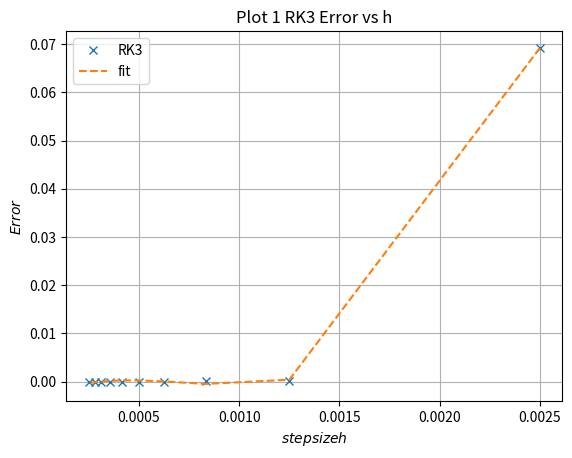
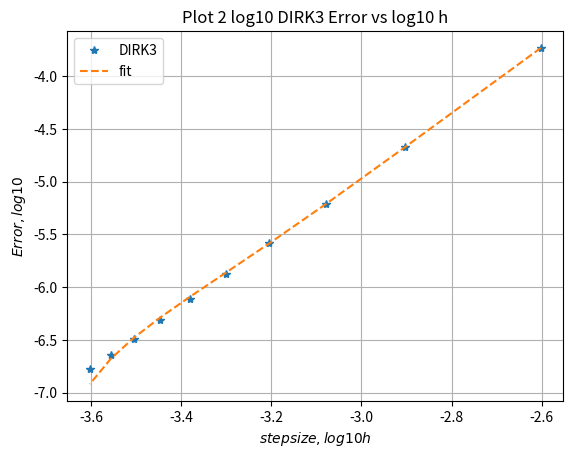
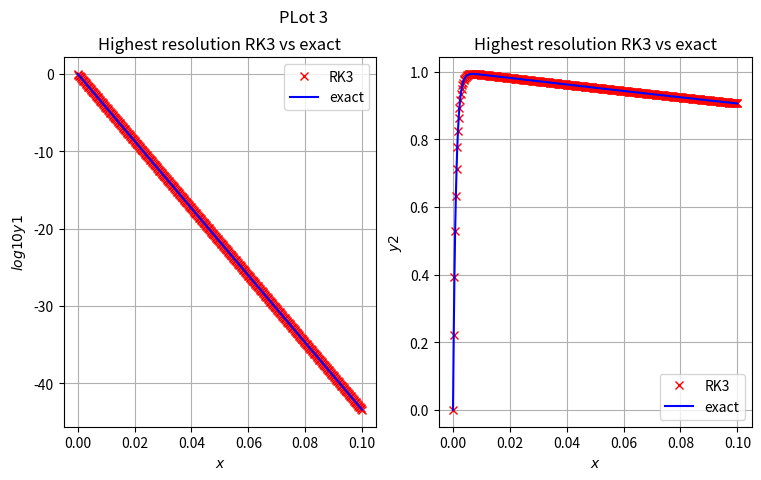
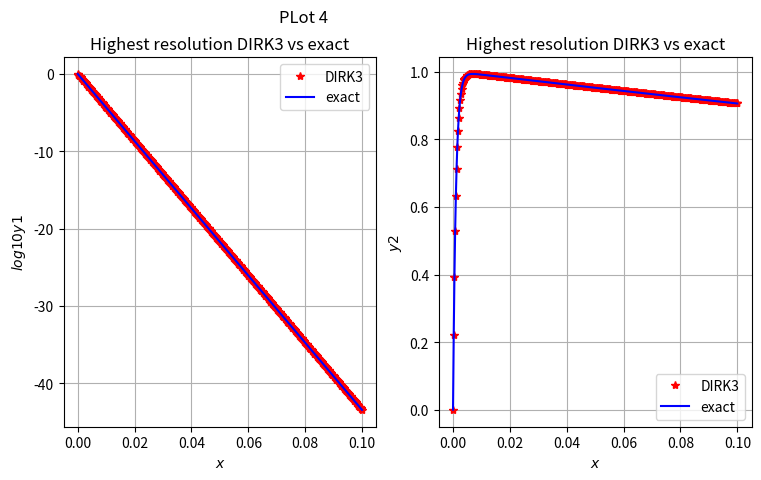
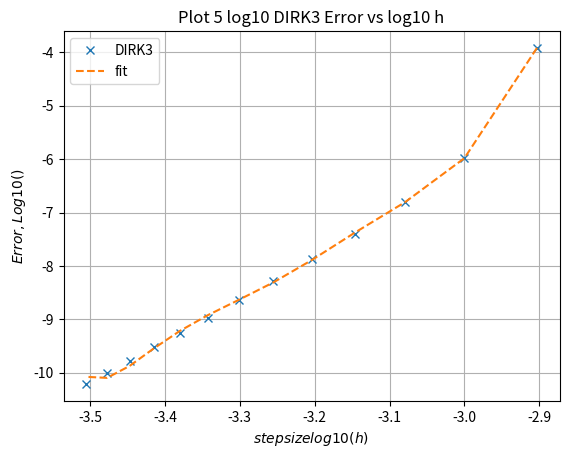
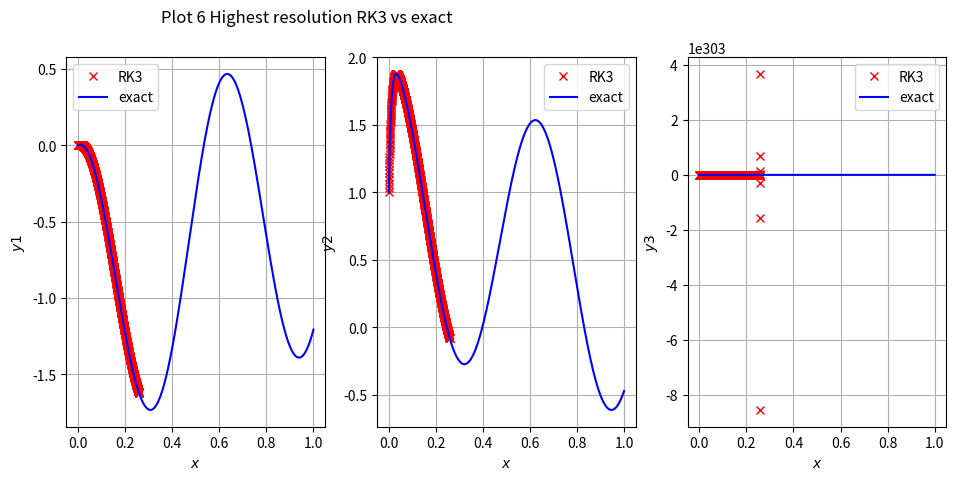
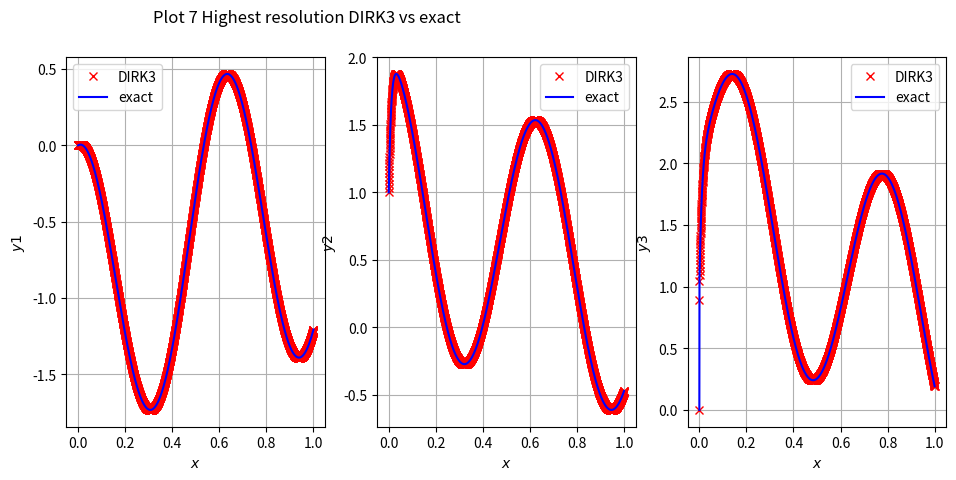

Python code for these plots, in order:
# -*- coding: utf-8 -*-
"""
Created on Mon Nov 29 01:43:00 2021

@author: xianli
"""

# -*- coding: utf-8 -*-
"""
Created on Sun Nov 28 16:50:22 2021

@author: xianli
"""
import numpy as np
import matplotlib.pyplot as plt
import math

"""
Demonstrate the correct implementation of the algorithms rk3 
 and dirk3 with 2 bvector inputs as function.
"""

def bvector1(x):
    """
    bvector1 function depends on input x and output is vector b(x)=0
    """
    X = x*0
    return X

def bvector2(x):
    """
    bvector2 function depends on input x and output is vector b(x) =
    [[cos (10x) − 10 sin (10x)],
    [199 cos (10x) − 10 sin (10x)],
    [208 cos (10x) + 10 000 sin (10x)]]

    """
    cos = np.cos(10*x)
    sin = np.sin(10*x)
    B = np.array([cos-10*sin, 199*cos-10*sin, 208*cos+10000*sin])
    return B

def rk3(A, bvector, y0, interval, N):
    """
    The function represent explicit 3rd order Runge-Kutta method for evenly 
    spaced grid, return numerical solution of an IVP using N interation on the 
    given interval using N+1 points (including endpoints) with initial value y0.
      
      Parameters (Inputs)
    ----------
    A : TYPE - Array
        Input matrix A is nxn matrix with constant coefficients
    
    bvector : TYPE -  Function
        Input bivector function depends only x and output is vector b
    
    y0 : TYPE - Array
        Initial data.
    
    interval : TYPE - List
        A list with start and end values.
    
    N : TYPE - Integer
        Number of steps the algorithm should take.
    
    Return (Outputs)
    -------
    x : TYPE - Array
        An array of the interval coordinate between steps
    y : TYPE - Array
        Contains the approximate solution for the rk3 method with dimension A
    """
    assert N > 1 # Steps must be more than 1
    assert type(A) == np.ndarray # input A only takes in array
    assert len(A) == y0.size # only accept array which fits the dimension  y0
    assert type(N) == int # input N only takes integer
    assert type(interval) == list #input interval only takes list
    

    h = (interval[1] - interval[0]) / N
    x = np.linspace(interval[0], interval[1], N+1)
    y = np.zeros((len(y0), N+1))
    b = bvector
    y[:, 0] = y0
    for n in range(N):
        y1 = y[:,n] + h*(np.dot(A,y[:,n])+b(x[n]))    
        y2 = 0.75*y[:,n] +0.25*y1+0.25*h*(np.dot(A,y1)+b(x[n]+h))
        y[:,n+1] = (1/3)*y[:,n]+(2/3)*y2+(2/3)*h*(np.dot(A,y2)+b(x[n]+h))
    return x, y

def dirk3(A, bvector, y0, interval, N):
    """
    The function represent two stage 3rd order diagonally implicit unge-Kutta method for 
    an uniform equispaced value,returns numerical solution of an IVP using N interation on \
    the given interval using N+1 points
    (including endpoints) with initial value y0.
      
      Parameters (Inputs)
    ----------
    A : TYPE - Array
        Input matrix A is nxn matrix with constant coefficients
    
    bvector : TYPE -  Function
        Input bivector function depends only x and output is vector b
    
    y0 : TYPE - Array
        Initial data.
    
    interval : TYPE - List
        A list with start and end values.
    
    N : TYPE - Integer
        Number of steps the algorithm should take.
    
    Return (Outputs)
    -------
    x : TYPE - Array
        An array of the interval coordinate between steps
    y : TYPE - Array
        An array containing the approximate solution for the rk3 method with dimension A
    
    """
    assert N > 1 # Steps must be more than 1
    assert type(A) == np.ndarray # input A only takes in array
    assert len(A) == y0.size # only accept array which fits the dimension  y0
    assert type(N) == int # input N only takes integer
    assert type(interval) == list #input interval only takes list
    
    h = (interval[1] - interval[0]) / N
    x = np.linspace(interval[0], interval[1], N+1)
    y = np.zeros((len(y0), N+1))
    #define constant
    mu = 0.5*(1-1/np.sqrt(3))
    nu = 0.5*(np.sqrt(3)-1)
    gamma = 3/(2*(3+np.sqrt(3)))
    lambd = 1.5*(1+np.sqrt(3))/(3+np.sqrt(3))
    #identity matrix
    I = np.identity(len(A))
    y = np.zeros((len(y0), N+1))
    b = bvector
    y[:, 0] = y0
    M = I - h*mu*A
    for n in range(N):
        y1 = np.dot(np.linalg.inv(M), (y[:,n]+h*mu*b(x[n]+h*mu)))
        y2 = np.dot(np.linalg.inv(M), (y1 +h*nu*(np.dot(A,y1)+ b(x[n]+h*mu)) + h*mu*b(x[n]+h*nu+2*h*mu)))
        y[:,n+1] = (1-lambd)*y[:,n] + lambd*y2+h*gamma*(np.dot(A,y2)+b(x[n]+h*nu+2*h*mu))
    return x, y  





def Q_3():
    """
    Q3 solves the IVP using rk3 and dirk3 in a test case with inputs of 
    a bvector1, interval1, A1, and initial value y0_1 
    Returns 4 plots: figure 1- rk3error vs h
                     figure 2- dirk3error vs h
                     figure 3- max resolution rk3 vs exact solution
                     figure 4- max resolution dirk3 vs exact solution
    """
   
    #defines the problem
    A1 = np.array([[-1000,0], [1000,-1]]) # n x n matrix 1
    interval1 = [0, 0.1] #interval input 1
    y0_1 = np.array([1,0]) #initial value 1
   
    
    Y1 = [] #empty list for rk3 error calculation 
    Y2 = [] #empty list for dirk3 error calculation 
    H1 = [] #empty list for h
    #computes error 
    for i in range(1,11):
        N = 40*i
        h = (interval1[1] - interval1[0]) / N
        x = np.linspace(interval1[0], interval1[1], N+1)
        ye = np.array([np.exp(-1000*x), (1000/999)*(np.exp(-x)-np.exp(-1000*x))]) #Solves exact value
#        Solve rk3
        x, y = rk3(A1, bvector1, y0_1, interval1 , N)
        H1.append(h)
        E =[] 
        for j in range(1,N):
            
            e = abs((y[1, j]-ye[1, j])/ye[1,j]) #calculate error for rk3
            E.append(e)
    
        error1 = h*sum(E)
        Y1.append(error1)
#        solve DIRK3
        x, y = dirk3(A1, bvector1,  y0_1, interval1 , N)
#        error calculation
        E =[] 
        for j in range(1,N):
            
            e = abs((y[1, j]-ye[1, j])/ye[1,j]) #calculate error for dirk3
            E.append(e)

            error2 = h*sum(E)
        Y2.append(error2)
        
    # polyfit to fit the curve
    z = np.polyfit(H1, Y1, 3)    
    p1 = np.poly1d(z)
    plt.figure(1)
    plt.plot(H1, Y1,'x', label='RK3')
    plt.plot(H1, p1(H1),'--', label='fit')
    #plot error normally because log-log error only fits at 6th order
    plt.title('Plot 1 RK3 Error vs h')
    plt.xlabel(r'$step size h$' )
    plt.ylabel(r'$Error$')

    plt.legend()
    plt.grid()
    plt.figure(2)
    #3rd order interpolation
    q = np.polyfit(H1, Y2, 3)    
    p2 = np.poly1d(q)
    # plot error on log10-log10 scale

    plt.plot(np.log10(H1), np.log10(Y2),'*', label='DIRK3')
    plt.plot(np.log10(H1), np.log10(p2(H1)),'--', label='fit')
    plt.legend()
    plt.title('Plot 2 log10 DIRK3 Error vs log10 h')
    plt.xlabel(r'$step size, log10 h$')
    plt.ylabel(r'$Error,log10 $')
    plt.grid()
    

#    Defines the input for max resolution
    N = 400
    h = (interval1[1] - interval1[0]) / N
    A1 = np.array([[-1000,0],[1000,-1]])
    x = np.linspace(interval1[0], interval1[1], N+1)
    #solves exact solution
    ye = np.array([np.exp(-1000*x),1000/999*np.exp(-x)-np.exp(-1000*x)])
     #Solves rk3
    x, y = rk3(A1, bvector1,  y0_1, interval1 , 400)
#    plot numerical vs exact
    plt.figure(3)
    plt.subplot(1, 2, 1) # 1x2 grid, 1st plot
    plt.plot(x, np.log10(y[0]), 'x', color='red', label='RK3')
    plt.plot(x, np.log10(ye[0]), '-', color='blue', label='exact')
    plt.legend()
    plt.title('Highest resolution RK3 vs exact')
    plt.xlabel(r'$x$')
    plt.ylabel(r'$log10 y1$')
    #plt.xlim(-5, 5)
    #plt.ylim(0, 0.85)
    plt.grid()
    #    plot numerical vs exact
    plt.subplot(1, 2, 2) # 1x2 grid, 2nd plot
    plt.plot(x, y[1], 'x', color='red', label='RK3')
    plt.plot(x, ye[1], '-', color='blue', label='exact')
    plt.title('Highest resolution RK3 vs exact')
    plt.legend()
    plt.xlabel(r'$x$')
    plt.ylabel(r'$y2$')
    #plt.xlim(-5, 5)
    #plt.ylim(0, 0.85)
    plt.grid()
    plt.suptitle('PLot 3')
    plt.subplots_adjust(right=1.2)
    
#    solves dirk3
    x, y = dirk3(A1, bvector1,  y0_1, interval1 , 400)
    #    plot numerical vs exact
    plt.figure(4)
    plt.subplot(1, 2, 1) # 1x2 grid, 2nd plot
    plt.plot(x, np.log10(y[0]), '*', color='red', label='DIRK3')
    plt.plot(x, np.log10(ye[0]), '-', color='blue', label='exact')
    plt.title('Highest resolution DIRK3 vs exact')
    plt.legend()
    plt.xlabel(r'$x$')
    plt.ylabel(r'$log10 y1$')
    plt.grid()
    plt.subplot(1, 2, 2) # 1x2 grid, 2nd plot
    plt.plot(x, y[1], '*', color='red', label='DIRK3')
    plt.plot(x, ye[1], '-', color='blue', label='exact')
    plt.title('Highest resolution DIRK3 vs exact')
    plt.legend()
    plt.xlabel(r'$x$')
    plt.ylabel(r'$y2$')
    plt.grid()
    plt.suptitle('PLot 4')
    plt.subplots_adjust(right=1.2)

def Q_4():
    """
    Q4 solves the IVP using rk3 and dirk3 in a test case with inputs of 
    a bvector2, interval2, A2, and initial value y0_2 
    Returns 3 plots:
                     figure 1- dirk3error vs h
                     figure 2- max resolution rk3 vs exact solution
                     figure 3- max resolution dirk3 vs exact solution
    """ 
#    Defines the problem
    interval2 = [0, 1] #interval input 2
   
    A2 = np.array([[-1, 0, 0], [-99, -100, 0], [-10098, 9900, -10000]])# inputA2
    
    y0_2 = np.array([0, 1, 0]) #initial value 2
    

    Y3 = [] #empty list for rk3 error calculation 
    Y4 = [] #empty list for dirk3 error calculation 
    H2 = [] #empty list for h
     #computes error 
    for i in range(4,17):
        N = 200*i
        h = (interval2[1] - interval2[0]) / N
        x = np.linspace(interval2[0], interval2[1], N+1)
        cos = np.cos(10*x)
        sin = np.sin(10*x)
        #solves rk3
        x, y = rk3(A2, bvector2, y0_2, interval2 , N)
        #solves exact solution
        ye = np.array([cos-np.exp(-x), cos+np.exp(-x)-np.exp(-100*x), sin+2*np.exp(-x)-np.exp(-100*x)-np.exp(-10000*x)])
        H2.append(h)
#        error calculation
        E = [] 
        for j in range(1,N):
            
            e = abs((y[2, j]-ye[2, j])/ye[2,j])
            E.append(e)
    
        error1 = h*sum(E)
        Y3.append(error1)
        #solves dirk3
        x, y = dirk3(A2, bvector2, y0_2, interval2 , N)
        E = [] 
        for j in range(1,N):
            
            e = abs((y[2, j]-ye[2, j])/ye[2,j])
            E.append(e)
            
        error2 = h*sum(E)
        Y4.append(error2)
    #6th order polyfit to interpolate
    q = np.polyfit(H2, Y4, 6)    
    p2 = np.poly1d(q)
    #    plot numericalerror vs h on log10-log10
    plt.figure(5)
    plt.plot(np.log10(H2), np.log(Y4),'x', label='DIRK3')
    plt.plot(np.log10(H2), np.log(p2(H2)),'--', label='fit')
    #plt.plot(np.log10(H2), np.log10(Y1),'x', label='RK3')
    #plt.plot(np.log10(H2), np.log10(p1(H2)),'--', label='fit')
    plt.title('Plot 5 log10 DIRK3 Error vs log10 h')
    plt.xlabel(r'$step size log10(h)$' )
    plt.ylabel(r'$Error, Log10()$')
    #plt.xlabel(r'$step size, log10 h$')
    #plt.ylabel(r'$Error,log10$')
    plt.legend()
    plt.grid()

    #define max resolution
    N = 3200
    h = (interval2[1] - interval2[0]) / N
    x = np.linspace(interval2[0], interval2[1], N+1)
    cos = np.cos(10*x)
    sin = np.sin(10*x)
    #solves exact solution
    ye = np.array([cos-np.exp(-x), cos+np.exp(-x)-np.exp(-100*x), sin+2*np.exp(-x)-np.exp(-100*x)-np.exp(-10000*x)])
    # solve rk3
    x, y = rk3(A2, bvector2, y0_2, interval2, N)
    #    plot numerical vs exact
    plt.figure(6)
    plt.subplot(1, 3, 1) # 1x2 grid, 1st plot
    plt.plot(x, y[0], 'x', color='red', label='RK3')
    plt.plot(x, ye[0], '-', color='blue', label='exact')
    plt.legend()
    plt.suptitle('Plot 6 Highest resolution RK3 vs exact')
    plt.xlabel(r'$x$')
    plt.ylabel(r'$y1$')
    plt.grid()
     #    plot numerical vs exact
    plt.subplot(1, 3, 2) # 1x2 grid, 2nd plot
    plt.plot(x, y[1], 'x', color='red', label='RK3')
    plt.plot(x, ye[1], '-', color='blue', label='exact')
#    plt.title('Highest resolution rk3 vs exact')
    plt.legend()
    plt.xlabel(r'$x$')
    plt.ylabel(r'$y2$')
    plt.grid()
     #    plot numerical vs exact
    plt.subplot(1, 3, 3) # 1x2 grid, 2nd plot
    plt.plot(x, y[2], 'x', color='red', label='RK3')
    plt.plot(x, ye[2], '-', color='blue', label='exact')
#    plt.title('Highest resolution rk3 vs exact')
    plt.legend()
    plt.xlabel(r'$x$')
    plt.ylabel(r'$y3$')
    plt.grid()
    plt.subplots_adjust(right=1.5)
   
    #solves dirk3
    x, y = dirk3(A2, bvector2, y0_2, interval2 , N)
     #    plot numerical vs exact
    plt.figure(7)
    plt.subplot(1, 3, 1) # 1x2 grid, 1st plot
    plt.plot(x, y[0], 'x', color='red', label='DIRK3')
    plt.plot(x, ye[0], '-', color='blue', label='exact')
    plt.legend()
    plt.suptitle('Plot 7 Highest resolution DIRK3 vs exact')
    plt.xlabel(r'$x$')
    plt.ylabel(r'$y1$')
    plt.grid()
     #    plot numerical vs exact
    plt.subplot(1, 3, 2) # 1x2 grid, 2nd plot
    plt.plot(x, y[1], 'x', color='red', label='DIRK3')
    plt.plot(x, ye[1], '-', color='blue', label='exact')
#    plt.title('Highest resolution rk3 vs exact')
    plt.legend()
    plt.xlabel(r'$x$')
    plt.ylabel(r'$y2$')
    plt.grid()
     #    plot numerical vs exact
    plt.subplot(1, 3, 3) # 1x2 grid, 2nd plot
    plt.plot(x, y[2], 'x', color='red', label='DIRK3')
    plt.plot(x, ye[2], '-', color='blue', label='exact')
#    plt.title('Highest resolution rk3 vs exact')
    plt.legend()
    plt.xlabel(r'$x$')
    plt.ylabel(r'$y3$')
    plt.grid()
    plt.subplots_adjust(right=1.5)


print("Solution to question 3:")
print(Q_3())

print("Solution to question 4:")
print(Q_4())    

